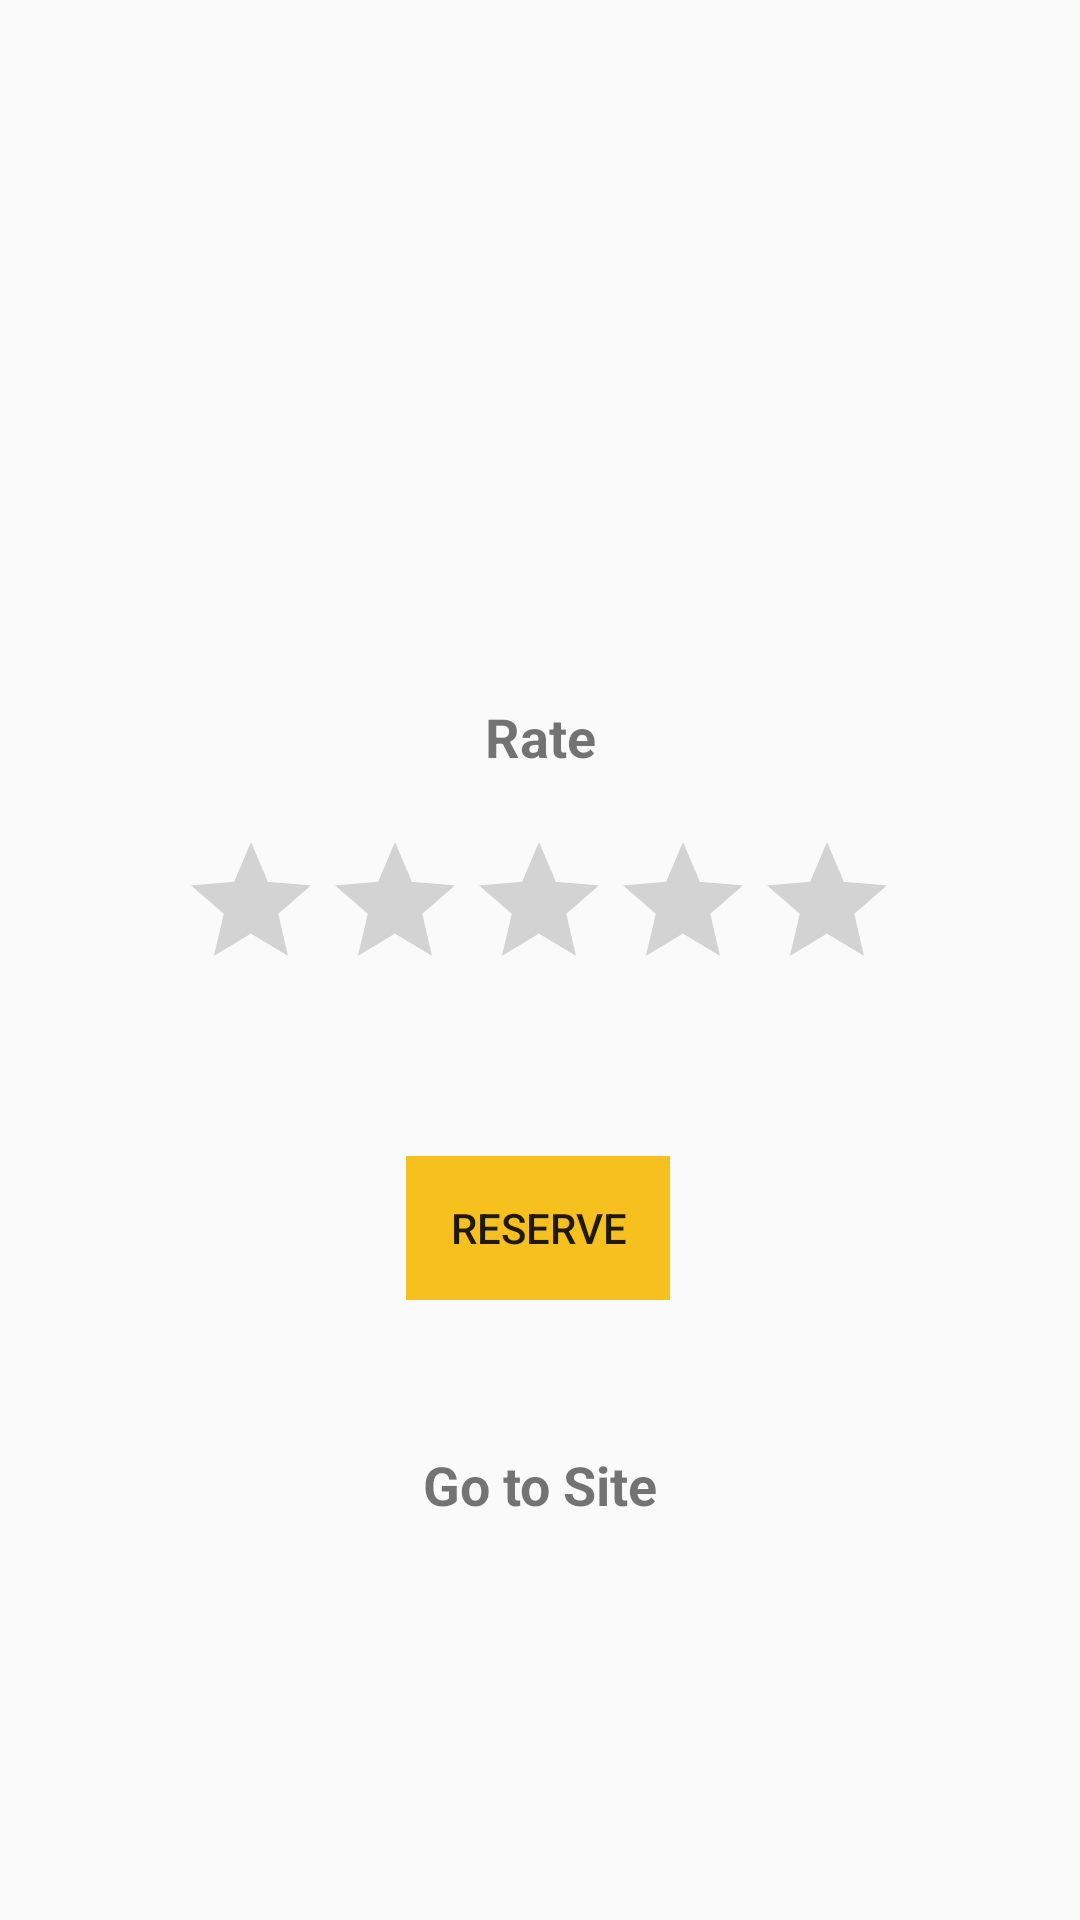

Produce the Android XML layout that renders to this screen, including the resource entries it uses.
<!-- AndroidManifest.xml: application theme Theme.AppCompat.Light.NoActionBar -->
<!-- res/layout/activity_field_details.xml -->
<?xml version="1.0" encoding="utf-8"?>
<androidx.constraintlayout.widget.ConstraintLayout xmlns:android="http://schemas.android.com/apk/res/android"
    xmlns:app="http://schemas.android.com/apk/res-auto"
    xmlns:tools="http://schemas.android.com/tools"
    android:layout_width="match_parent"
    android:layout_height="match_parent"
    tools:context=".FieldDetails">


    <ImageView
        android:id="@+id/pictureIV"
        android:layout_width="150dp"
        android:layout_height="100dp"
        app:layout_constraintBottom_toBottomOf="@+id/include6"
        app:layout_constraintEnd_toEndOf="parent"
        app:layout_constraintHorizontal_bias="0.498"
        app:layout_constraintStart_toStartOf="parent"
        app:layout_constraintTop_toTopOf="@+id/include6"
        app:layout_constraintVertical_bias="0.136" />

    <Button
        android:id="@+id/buttonReserve"
        style="@style/Widget.AppCompat.Button.Borderless"
        android:layout_width="wrap_content"
        android:layout_height="wrap_content"
        android:background="#F6C01E"
        android:text="Reserve"
        app:layout_constraintBottom_toBottomOf="parent"
        app:layout_constraintEnd_toEndOf="parent"
        app:layout_constraintHorizontal_bias="0.498"
        app:layout_constraintStart_toStartOf="parent"
        app:layout_constraintTop_toBottomOf="@+id/ratingBar"
        app:layout_constraintVertical_bias="0.2" />

    <RatingBar
        android:id="@+id/ratingBar"
        android:layout_width="wrap_content"
        android:layout_height="wrap_content"
        android:layout_marginBottom="16dp"
        app:layout_constraintBottom_toBottomOf="parent"
        app:layout_constraintEnd_toEndOf="parent"
        app:layout_constraintHorizontal_bias="0.497"
        app:layout_constraintStart_toStartOf="parent"
        app:layout_constraintTop_toBottomOf="@+id/rateTV"
        app:layout_constraintVertical_bias="0.061" />

    <TextView
        android:id="@+id/rateTV"
        android:layout_width="wrap_content"
        android:layout_height="wrap_content"
        android:layout_marginTop="60dp"
        android:text="Rate"
        android:textSize="18sp"
        android:textStyle="bold"
        app:layout_constraintEnd_toEndOf="parent"
        app:layout_constraintHorizontal_bias="0.501"
        app:layout_constraintStart_toStartOf="parent"
        app:layout_constraintTop_toBottomOf="@+id/pictureIV" />

    <TextView
        android:id="@+id/textView7"
        android:layout_width="wrap_content"
        android:layout_height="wrap_content"
        android:text="Go to Site"
        android:textSize="18sp"
        android:textStyle="bold"
        app:layout_constraintBottom_toBottomOf="parent"
        app:layout_constraintEnd_toEndOf="parent"
        app:layout_constraintStart_toStartOf="parent"
        app:layout_constraintTop_toBottomOf="@+id/buttonReserve"
        app:layout_constraintVertical_bias="0.271" />

    <TextView
        android:id="@+id/fieldNameTV"
        android:layout_width="wrap_content"
        android:layout_height="wrap_content"
        android:textAllCaps="true"
        android:textColor="#000000"
        android:textSize="30sp"
        android:textStyle="bold"
        app:layout_constraintBottom_toTopOf="@+id/rateTV"
        app:layout_constraintEnd_toEndOf="parent"
        app:layout_constraintStart_toStartOf="parent"
        app:layout_constraintTop_toBottomOf="@+id/pictureIV" />

    <TextView
        android:id="@+id/siteTV"
        android:layout_width="wrap_content"
        android:layout_height="wrap_content"
        android:autoLink="all"
        android:clickable="true"
        app:layout_constraintBottom_toBottomOf="@+id/include6"
        app:layout_constraintEnd_toEndOf="parent"
        app:layout_constraintStart_toStartOf="parent"
        app:layout_constraintTop_toBottomOf="@+id/textView7"
        app:layout_constraintVertical_bias="0.122" />

    <include
        android:id="@+id/include6"
        layout="@layout/toolbar" />

</androidx.constraintlayout.widget.ConstraintLayout>
<!-- res/layout/toolbar.xml (included above) -->
<?xml version="1.0" encoding="utf-8"?>
<androidx.constraintlayout.widget.ConstraintLayout
    xmlns:android="http://schemas.android.com/apk/res/android" android:layout_width="match_parent"
    xmlns:app="http://schemas.android.com/apk/res-auto"
    android:layout_height="match_parent">

    <androidx.appcompat.widget.Toolbar
        android:id="@+id/my_toolbar"
        android:layout_width="0dp"
        android:layout_height="wrap_content"
        android:background="@drawable/ab_background"
        android:elevation="4dp"
        android:theme="@style/ThemeOverlay.AppCompat.ActionBar"
        app:layout_constraintBottom_toBottomOf="parent"
        app:layout_constraintEnd_toEndOf="parent"
        app:layout_constraintHorizontal_bias="0.0"
        app:layout_constraintStart_toStartOf="parent"
        app:layout_constraintTop_toTopOf="parent"
        app:layout_constraintVertical_bias="0.0"
        app:popupTheme="@style/ThemeOverlay.AppCompat.Dark" />

</androidx.constraintlayout.widget.ConstraintLayout>
<!-- resources referenced by this layout -->
<resources>

</resources>
